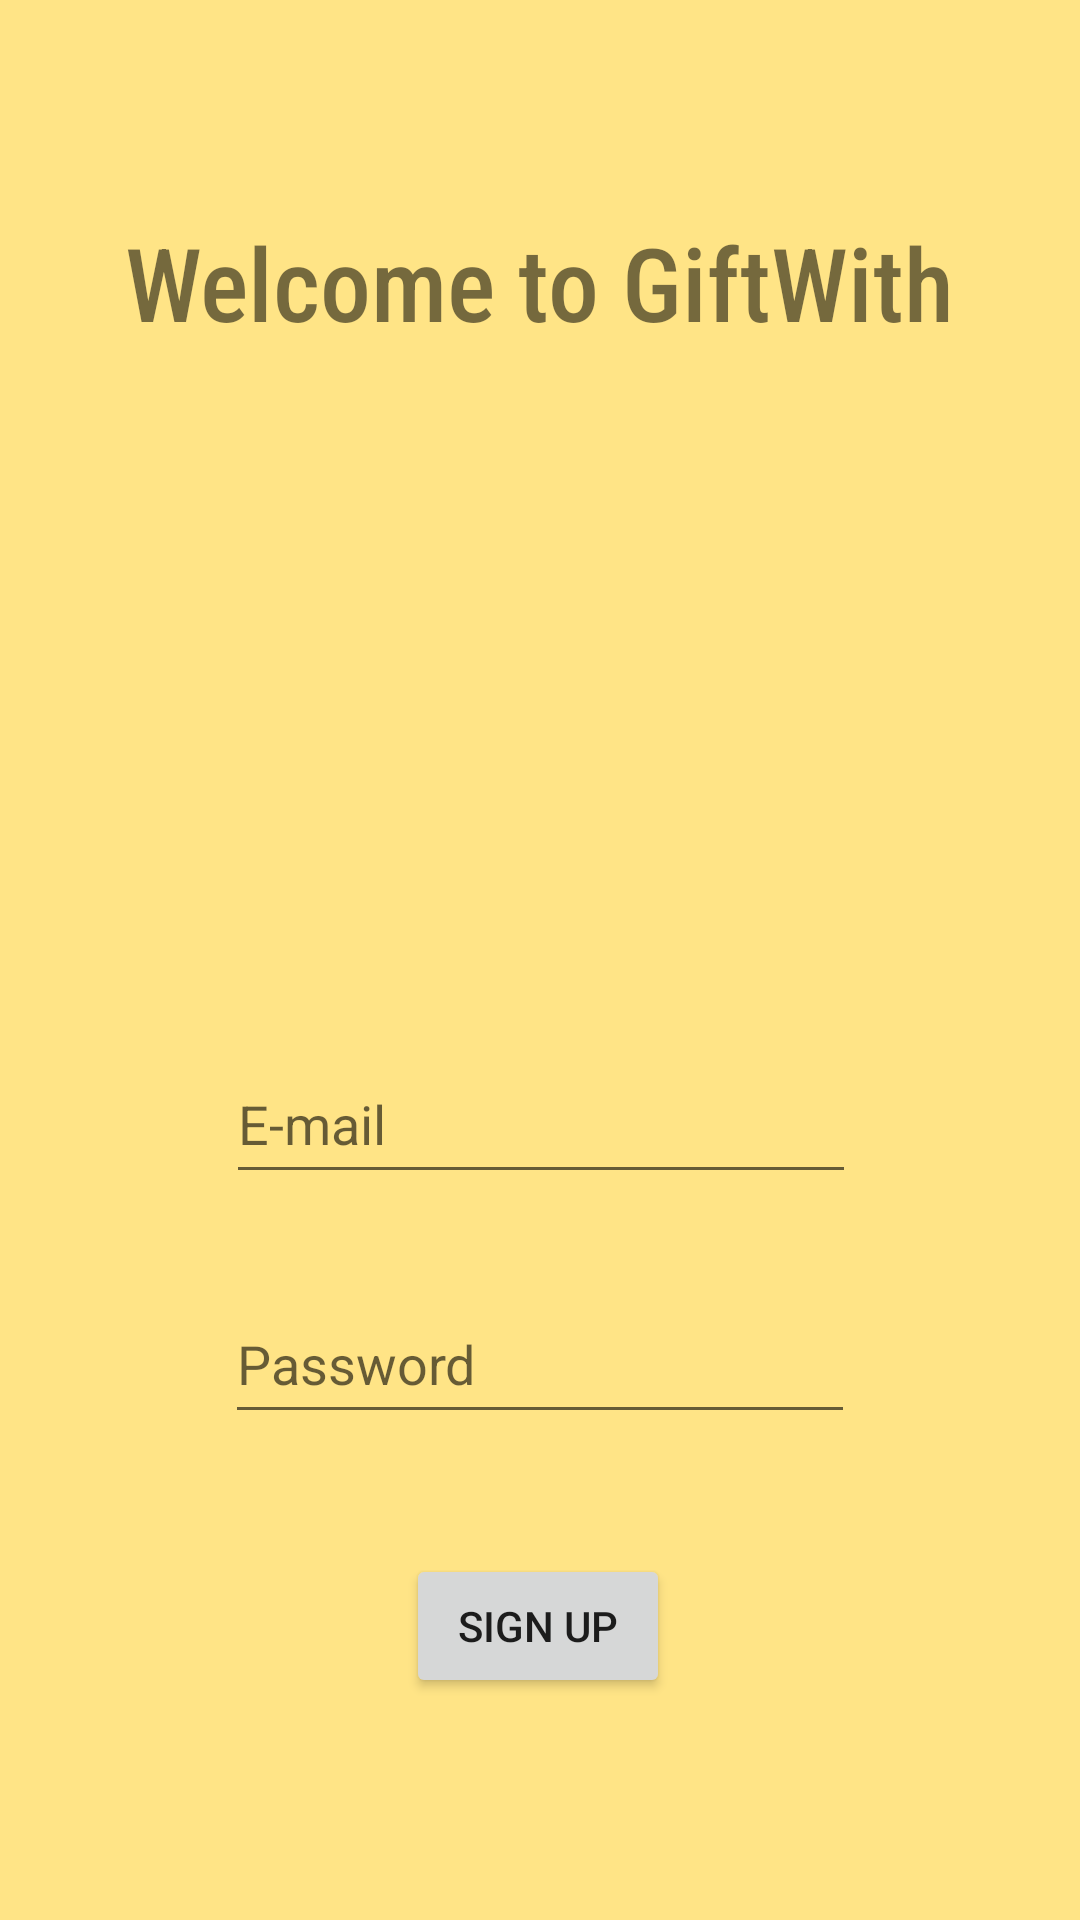

Write the Android layout XML for this screen, with the resource values it uses.
<!-- AndroidManifest.xml: application theme Theme.GiftWith -->
<!-- res/layout/activity_signup.xml -->
<?xml version="1.0" encoding="utf-8"?>
<androidx.constraintlayout.widget.ConstraintLayout xmlns:android="http://schemas.android.com/apk/res/android"
    xmlns:app="http://schemas.android.com/apk/res-auto"
    xmlns:tools="http://schemas.android.com/tools"
    android:layout_width="match_parent"
    android:layout_height="match_parent"
    tools:context=".SignupActivity"
    android:background="#97FFD233">

    <EditText
        android:id="@+id/textPasswordS"
        android:layout_width="wrap_content"
        android:layout_height="50dp"
        android:layout_marginTop="30dp"
        android:ems="10"
        android:hint="Password"
        android:inputType="textPassword"
        app:layout_constraintEnd_toEndOf="parent"
        app:layout_constraintStart_toStartOf="parent"
        app:layout_constraintTop_toBottomOf="@+id/textEmailAddressS" />

    <Button
        android:id="@+id/buttonSign"
        android:layout_width="wrap_content"
        android:layout_height="wrap_content"
        android:layout_marginTop="40dp"
        android:onClick="signUpfun"
        android:text="SIGN UP"
        app:layout_constraintBottom_toBottomOf="parent"
        app:layout_constraintEnd_toEndOf="parent"
        app:layout_constraintHorizontal_bias="0.498"
        app:layout_constraintStart_toStartOf="parent"
        app:layout_constraintTop_toBottomOf="@+id/textPasswordS"
        app:layout_constraintVertical_bias="0.0" />

    <EditText
        android:id="@+id/textEmailAddressS"
        android:layout_width="wrap_content"
        android:layout_height="50dp"
        android:layout_marginTop="348dp"
        android:ems="10"
        android:hint="E-mail"
        android:inputType="textEmailAddress"
        app:layout_constraintEnd_toEndOf="parent"
        app:layout_constraintHorizontal_bias="0.502"
        app:layout_constraintStart_toStartOf="parent"
        app:layout_constraintTop_toTopOf="parent" />

    <TextView
        android:id="@+id/textView4"
        android:layout_width="wrap_content"
        android:layout_height="wrap_content"
        android:fontFamily="sans-serif-condensed-medium"
        android:text="Welcome to GiftWith"
        android:textSize="34sp"
        app:layout_constraintBottom_toBottomOf="parent"
        app:layout_constraintEnd_toEndOf="parent"
        app:layout_constraintStart_toStartOf="parent"
        app:layout_constraintTop_toTopOf="parent"
        app:layout_constraintVertical_bias="0.12" />

    <ImageView
        android:id="@+id/imageView2"
        android:layout_width="124dp"
        android:layout_height="124dp"
        app:layout_constraintBottom_toTopOf="@+id/textEmailAddressS"
        app:layout_constraintEnd_toEndOf="parent"
        app:layout_constraintStart_toStartOf="parent"
        app:layout_constraintTop_toBottomOf="@+id/textView4"
        app:srcCompat="@drawable/gift" />

</androidx.constraintlayout.widget.ConstraintLayout>
<!-- resources referenced by this layout -->
<resources>
  <style name="Theme.GiftWith" parent="Theme.MaterialComponents.DayNight.DarkActionBar">
          
          <item name="colorPrimary">@color/purple_500</item>
          <item name="colorPrimaryVariant">@color/purple_700</item>
          <item name="colorOnPrimary">@color/white</item>
          
          <item name="colorSecondary">@color/teal_200</item>
          <item name="colorSecondaryVariant">@color/teal_700</item>
          <item name="colorOnSecondary">@color/black</item>
          
          <item name="android:statusBarColor" tools:targetApi="l">?attr/colorPrimaryVariant</item>
          
      </style>
  <!-- not gathered from this repository: default colours our renderer supplied (Android Studio template values) -->
  <color name="purple_500">#FF6200EE</color>
  <color name="purple_700">#FF3700B3</color>
  <color name="teal_200">#FF03DAC5</color>
  <color name="teal_700">#FF018786</color>
  <color name="black">#FF000000</color>
  <color name="white">#FFFFFFFF</color>
</resources>
